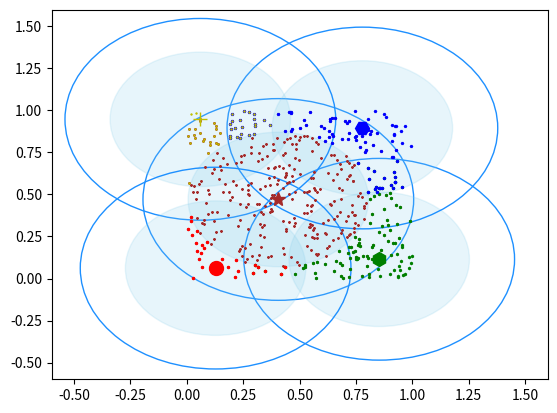

Python code for this plot:
# -*- coding: utf-8 -*-

"""
==================================================
   File Name：     Canpoy聚类
   email:         695492835@qq.com
   Author :       sjyttkl
   date：          2019/10/27
   Description :  
==================================================
"""
"""
Canopy算法是2000年由Andrew McCallum, Kamal Nigam and Lyle Ungar提出来的，
它是对k-means聚类算法和层次聚类算法的预处理。众所周知，kmeans的一个不足之处在于k值需要通过人为的进行调整，
后期可以通过肘部法则（Elbow Method）和轮廓系数（Silhouette Coefficient）来对k值进行最终的确定，
但是这些方法都是属于“事后”判断的，而Canopy算法的作用就在于它是通过事先粗聚类的方式，
为k-means算法确定初始聚类中心个数和聚类中心点。
"""


__author__ = 'songdongdong'

import math
import random
import numpy as np
from datetime import datetime
from pprint import pprint as p
import matplotlib.pyplot as plt

# 随机生成500个二维[0,1)平面点
dataset = np.random.rand(500, 2)


class Canopy:
    def __init__(self, dataset):
        self.dataset = dataset
        self.t1 = 0
        self.t2 = 0

    # 设置初始阈值
    def setThreshold(self, t1, t2):
        if t1 > t2:
            self.t1 = t1
            self.t2 = t2
        else:
            print('t1 needs to be larger than t2!')

    # 使用欧式距离进行距离的计算
    def euclideanDistance(self, vec1, vec2):
        return math.sqrt(((vec1 - vec2)**2).sum())

    # 根据当前dataset的长度随机选择一个下标
    def getRandIndex(self):
        return random.randint(0, len(self.dataset) - 1)

    def clustering(self):
        if self.t1 == 0:
            print('Please set the threshold.')
        else:
            canopies = []  # 用于存放最终归类结果
            # while len(self.dataset) != 0:
            # 20180324修改
            while len(self.dataset) > 1:
                rand_index = self.getRandIndex()
                current_center = self.dataset[rand_index]  # 随机获取一个中心点，定为P点
                current_center_list = []  # 初始化P点的canopy类容器
                delete_list = []  # 初始化P点的删除容器
                self.dataset = np.delete(self.dataset, rand_index,
                                         0)  # 删除随机选择的中心点P
                for datum_j in range(len(self.dataset)):
                    datum = self.dataset[datum_j]
                    distance = self.euclideanDistance(
                        current_center, datum)  # 计算选取的中心点P到每个点之间的距离
                    if distance < self.t1:
                        # 若距离小于t1，则将点归入P点的canopy类
                        current_center_list.append(datum)
                    if distance < self.t2:
                        delete_list.append(datum_j)  # 若小于t2则归入删除容器
                # 根据删除容器的下标，将元素从数据集中删除
                self.dataset = np.delete(self.dataset, delete_list, 0)
                canopies.append((current_center, current_center_list))
        return canopies


def showCanopy(canopies, dataset, t1, t2):
    fig = plt.figure()
    sc = fig.add_subplot(111)
    colors = [
        'brown', 'green', 'blue', 'y', 'r', 'tan', 'dodgerblue', 'deeppink',
        'orangered', 'peru', 'blue', 'y', 'r', 'gold', 'dimgray', 'darkorange',
        'peru', 'blue', 'y', 'r', 'cyan', 'tan', 'orchid', 'peru', 'blue', 'y',
        'r', 'sienna'
    ]
    markers = [
        '*', 'h', 'H', '+', 'o', '1', '2', '3', ',', 'v', 'H', '+', '1', '2',
        '^', '<', '>', '.', '4', 'H', '+', '1', '2', 's', 'p', 'x', 'D', 'd',
        '|', '_'
    ]
    for i in range(len(canopies)):
        canopy = canopies[i]
        center = canopy[0]
        components = canopy[1]
        sc.plot(
            center[0],
            center[1],
            marker=markers[i],
            color=colors[i],
            markersize=10)
        t1_circle = plt.Circle(
            xy=(center[0], center[1]),
            radius=t1,
            color='dodgerblue',
            fill=False)
        t2_circle = plt.Circle(
            xy=(center[0], center[1]), radius=t2, color='skyblue', alpha=0.2)
        sc.add_artist(t1_circle)
        sc.add_artist(t2_circle)
        for component in components:
            sc.plot(
                component[0],
                component[1],
                marker=markers[i],
                color=colors[i],
                markersize=1.5)
    maxvalue = np.amax(dataset)
    minvalue = np.amin(dataset)
    plt.xlim(minvalue - t1, maxvalue + t1)
    plt.ylim(minvalue - t1, maxvalue + t1)
    plt.show()


def main():
    t1 = 0.6
    t2 = 0.4
    gc = Canopy(dataset)
    gc.setThreshold(t1, t2)
    canopies = gc.clustering()
    print('Get %s initial centers.' % len(canopies))
    showCanopy(canopies, dataset, t1, t2)


if __name__ == '__main__':
    t_s = datetime.now()
    main()
    t_e = datetime.now()
    usedtime = t_e - t_s
    print('[%s]' % usedtime)